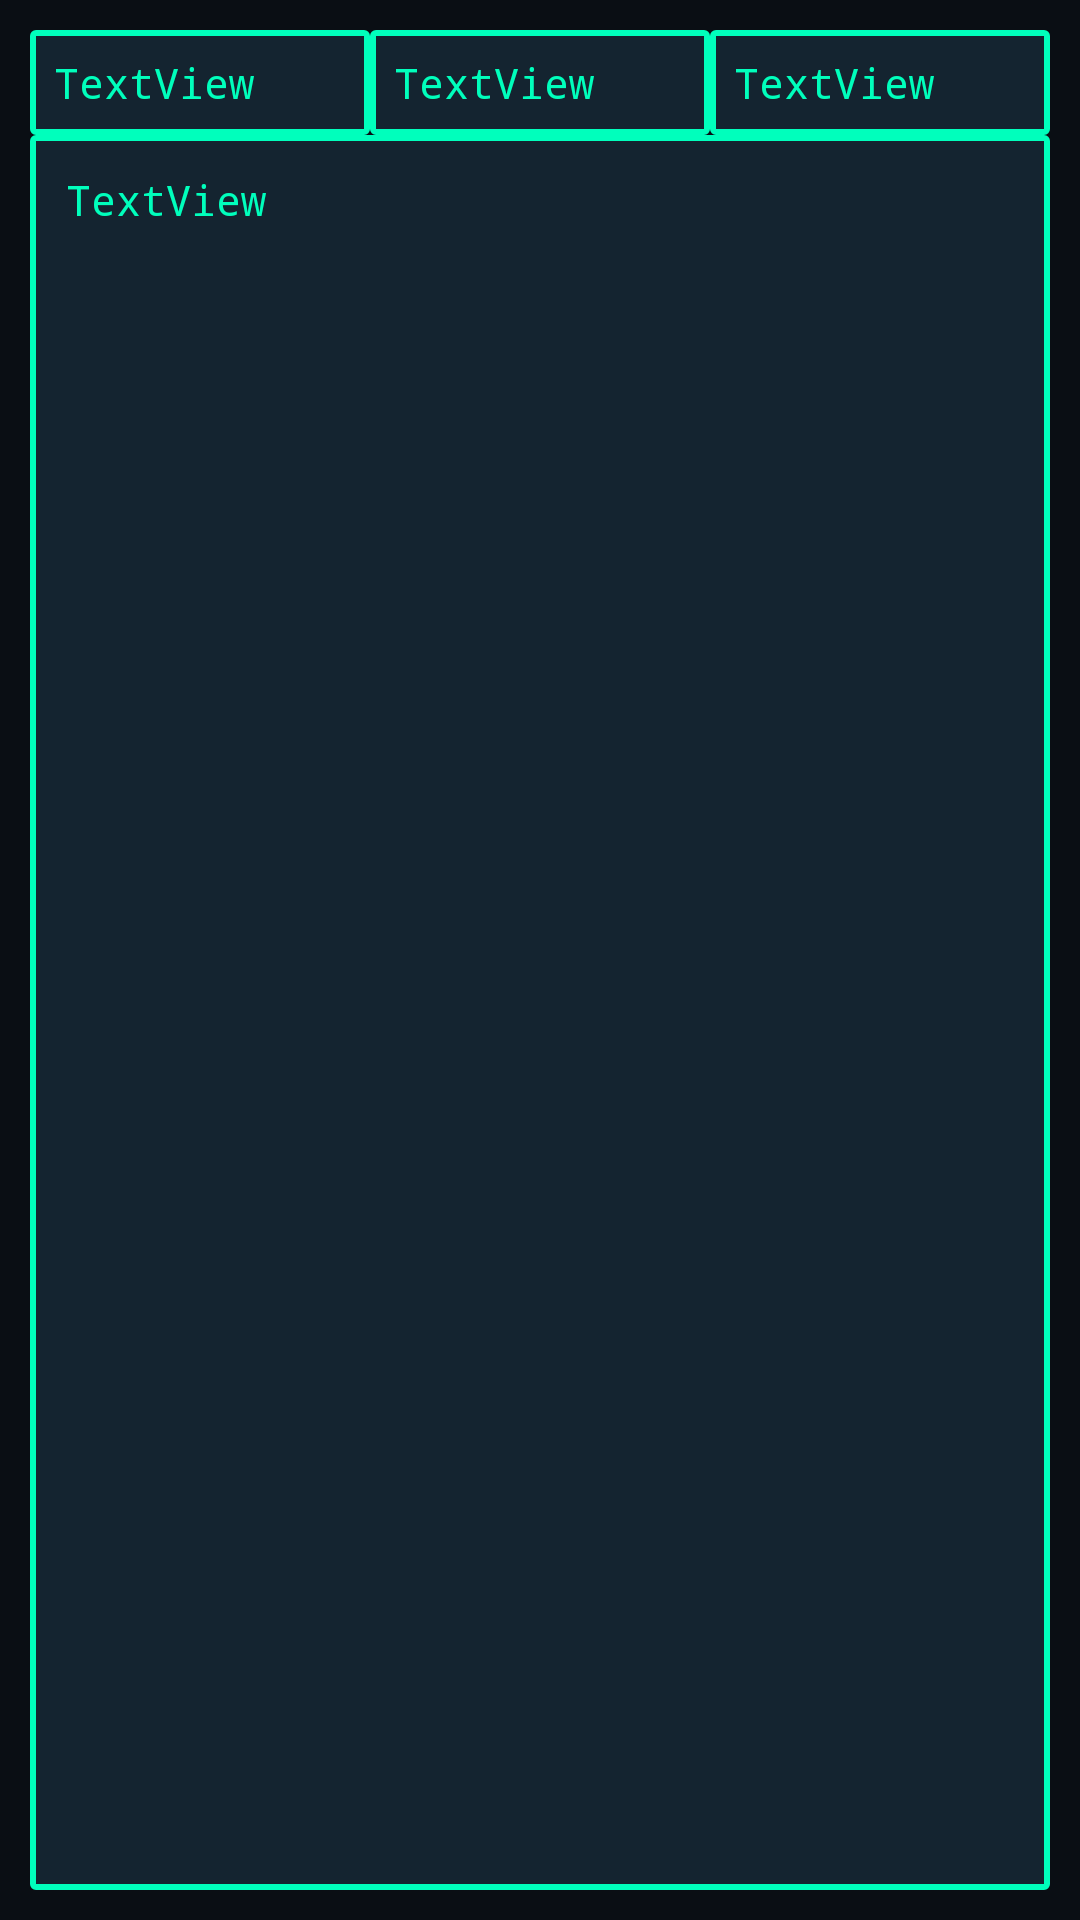

Produce the Android XML layout that renders to this screen, including the resource entries it uses.
<!-- AndroidManifest.xml: application theme AppTheme -->
<!-- res/layout/stats_row_item.xml -->
<?xml version="1.0" encoding="utf-8"?>
<androidx.constraintlayout.widget.ConstraintLayout xmlns:android="http://schemas.android.com/apk/res/android"
    xmlns:app="http://schemas.android.com/apk/res-auto"
    xmlns:tools="http://schemas.android.com/tools"
    android:layout_width="match_parent"
    android:layout_height="300dp"
    android:padding="10dp">

    <LinearLayout
        android:layout_width="match_parent"
        android:layout_height="match_parent"
        android:orientation="vertical">

        <LinearLayout
            android:layout_width="match_parent"
            android:layout_height="wrap_content"
            android:gravity="center"
            android:orientation="horizontal">

            <TextView
                android:id="@+id/date"
                android:layout_width="0dp"
                android:layout_height="wrap_content"
                android:layout_gravity="center_vertical"
                android:layout_weight="2"
                android:focusable="auto"
                android:focusableInTouchMode="true"
                android:padding="8dp"
                android:text="TextView"
                android:textIsSelectable="true" />

            <TextView
                android:id="@+id/correctView"
                android:layout_width="0dp"
                android:layout_height="wrap_content"
                android:layout_gravity="center_vertical"
                android:layout_weight="2"
                android:focusable="auto"
                android:focusableInTouchMode="true"
                android:padding="8dp"
                android:text="TextView"
                android:textIsSelectable="true" />

            <TextView
                android:id="@+id/missedView"
                android:layout_width="0dp"
                android:layout_height="wrap_content"
                android:layout_gravity="center_vertical"
                android:layout_weight="2"
                android:focusable="auto"
                android:focusableInTouchMode="true"
                android:maxLines="4"
                android:overScrollMode="always"
                android:padding="8dp"
                android:scrollbars="vertical"
                android:text="TextView"
                android:textIsSelectable="true" />

        </LinearLayout>

        <TextView
            android:id="@+id/listView"
            android:layout_width="match_parent"
            android:layout_height="match_parent"
            android:maxLines="10"
            android:scrollbars="vertical"
            android:text="TextView" />

    </LinearLayout>

</androidx.constraintlayout.widget.ConstraintLayout>
<!-- resources referenced by this layout -->
<resources>
  <style name="GundamCommandButton" parent="Widget.AppCompat.Button">
          <item name="android:background">@drawable/command_button</item> 
          <item name="android:textColor">#00FFBC</item> 
          <item name="android:padding">12dp</item>
          <item name="android:textAllCaps">true</item> 
          <item name="android:fontFamily">monospace</item> 
          <item name="android:letterSpacing">0.1</item> 
      </style>
  <style name="GundamDataField" parent="Widget.AppCompat.EditText">
          <item name="android:background">@drawable/data_field</item>
          <item name="android:textColor">#00FFBC</item> 
          <item name="android:textColorHint">#00FFBB</item> 
          <item name="android:padding">12dp</item>
          <item name="android:fontFamily">monospace</item>
          <item name="android:textCursorDrawable">@drawable/g_cursor
          </item> 
      </style>
  <style name="GundamSearchView" parent="Widget.AppCompat.SearchView">
          <item name="android:background">@drawable/searchview_background</item>
          <item name="android:editTextColor">#00FFBC</item>
          <item name="android:textColorHint">#00796B</item>
          <item name="android:iconifiedByDefault">false</item>
          <item name="android:textCursorDrawable">@drawable/g_cursor</item>
      </style>
  <style name="GundamTextView" parent="Widget.AppCompat.TextView">
          <item name="android:background">@drawable/text_view_field</item>
          <item name="android:textColor">#00FFBC</item> 
          <item name="android:padding">12dp</item>
          <item name="android:fontFamily">monospace</item>
      </style>
  <!-- drawable command_button (drawable) -->
  <?xml version="1.0" encoding="utf-8"?>
  <shape xmlns:android="http://schemas.android.com/apk/res/android">
      <solid android:color="#101620" /> 
      <stroke android:width="4dp" android:color="#00FFBC" /> 
      <corners android:radius="6dp" /> 
      <padding android:left="10dp" android:top="10dp" android:right="10dp" android:bottom="10dp" />
  </shape>
  <!-- drawable data_field (drawable) -->
  <?xml version="1.0" encoding="utf-8"?>
  <shape xmlns:android="http://schemas.android.com/apk/res/android">
      <solid android:color="#142430" /> 
      <stroke android:width="2dp" android:color="#00FFBC" /> 
      <item android:name="android:textColor">#00FFBC</item> 
      <item android:name="android:textColorHint">#00FFBB</item> 
      <corners android:radius="1dp" /> 
      <padding android:left="10dp" android:top="10dp" android:right="10dp" android:bottom="10dp" />
  </shape>
  <!-- drawable g_cursor (drawable) -->
  <?xml version="1.0" encoding="utf-8"?>
  <shape xmlns:android="http://schemas.android.com/apk/res/android">
      <size android:width="2dp" />
      <solid android:color="#FF0000" />
  </shape>
  <!-- drawable searchview_background (drawable) -->
  <?xml version="1.0" encoding="utf-8"?>
  <shape xmlns:android="http://schemas.android.com/apk/res/android">
      <solid android:color="#00FFBC" />
      <stroke android:width="2dp" android:color="#142430" />
      <corners android:radius="4dp" />
      <padding android:left="8dp" android:top="8dp" android:right="8dp" android:bottom="8dp"/>
  </shape>
  <!-- drawable text_view_field (drawable) -->
  <?xml version="1.0" encoding="utf-8"?>
  <shape xmlns:android="http://schemas.android.com/apk/res/android">
      <solid android:color="#142430" /> 
      <stroke android:width="2dp" android:color="#00FFBC" /> 
      <item android:name="android:textColor">#00FFBC</item>
      <corners android:radius="1dp" /> 
      <padding android:left="10dp" android:top="10dp" android:right="10dp" android:bottom="10dp" />
  </shape>
</resources>
